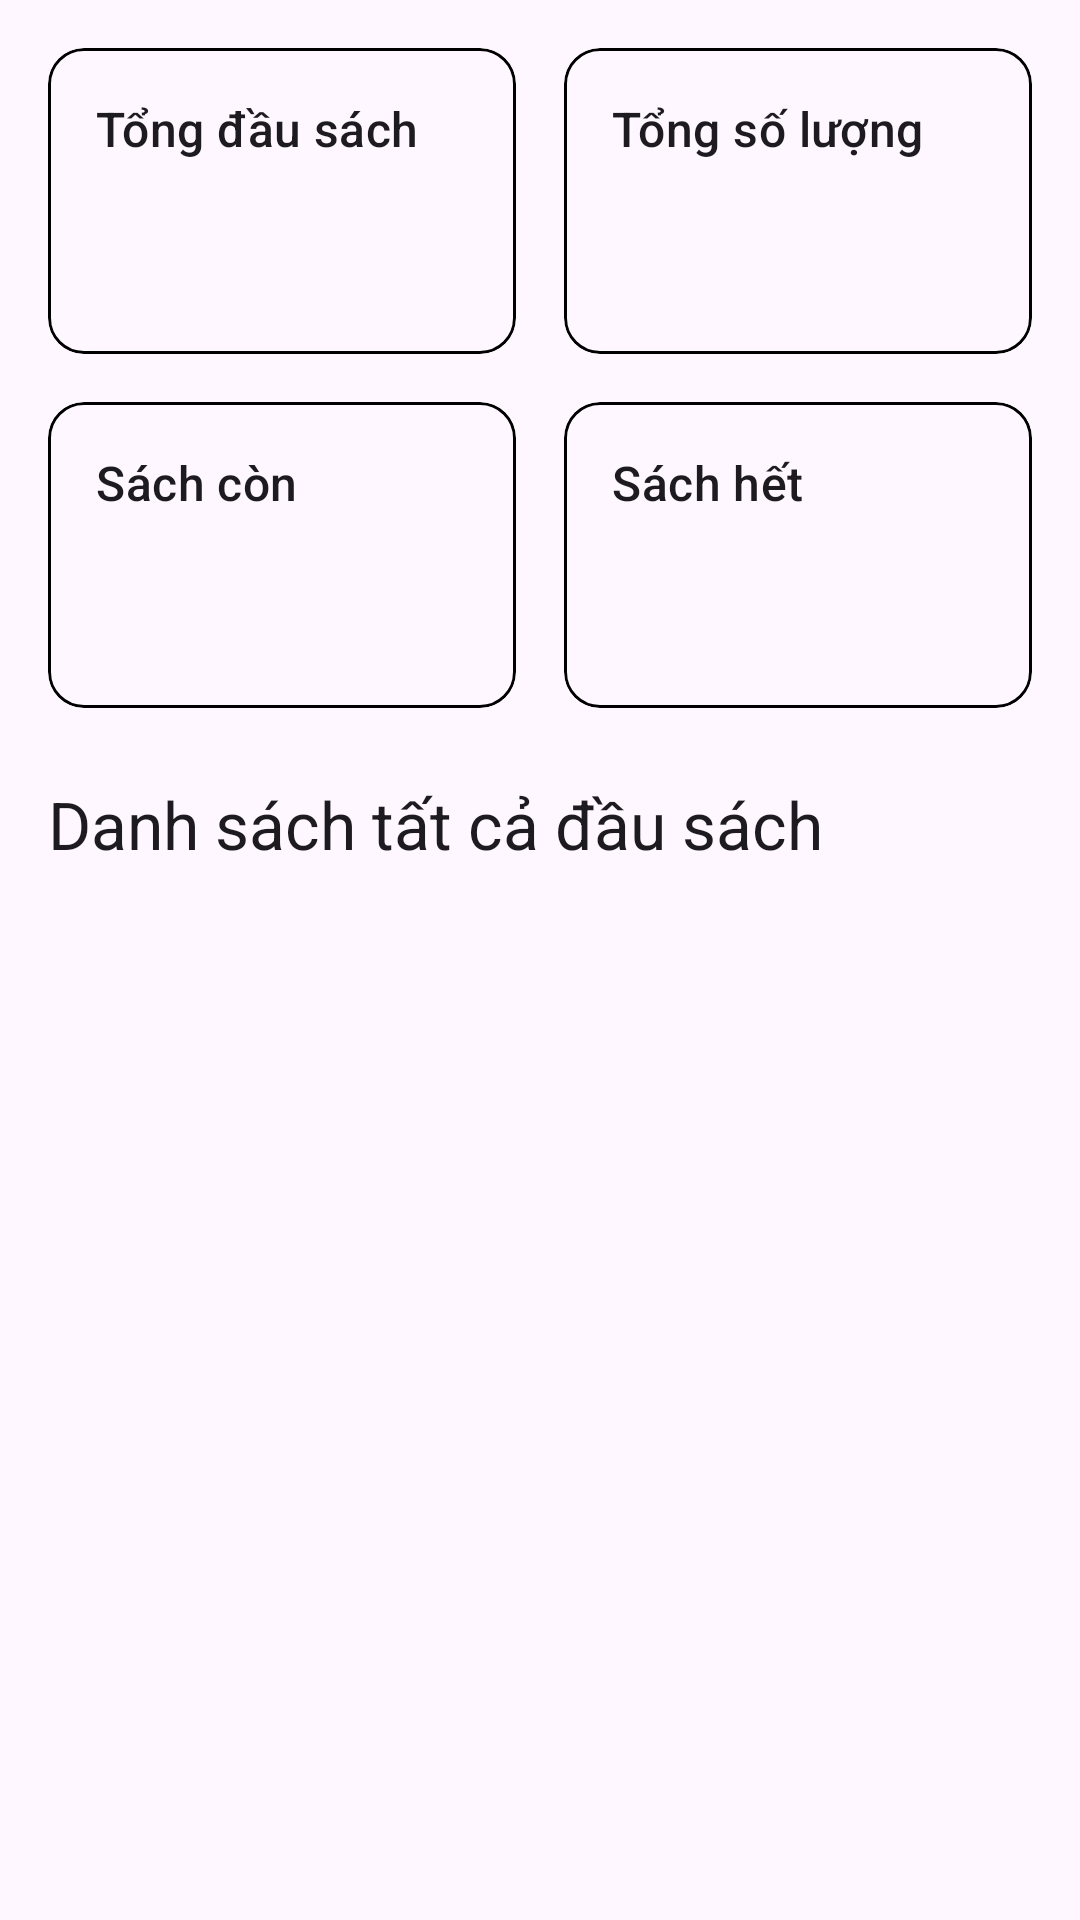

Android layout source for this screen:
<!-- AndroidManifest.xml: application theme Theme.KmaLibrary -->
<!-- res/layout/fragment_book_stats.xml -->
<?xml version="1.0" encoding="utf-8"?>
<androidx.core.widget.NestedScrollView xmlns:android="http://schemas.android.com/apk/res/android"
    xmlns:app="http://schemas.android.com/apk/res-auto"
    xmlns:tools="http://schemas.android.com/tools"
    android:layout_width="match_parent"
    android:layout_height="match_parent"
    android:fillViewport="true"
    tools:context=".ui.bookstats.BookStatsFragment">

    <androidx.constraintlayout.widget.ConstraintLayout
        android:layout_width="match_parent"
        android:layout_height="wrap_content"
        android:padding="16dp">

        
        <com.google.android.material.card.MaterialCardView
            android:id="@+id/cardTotalTitles"
            android:layout_width="0dp"
            android:layout_height="wrap_content"
            android:layout_marginEnd="8dp"
            app:layout_constraintEnd_toStartOf="@+id/cardTotalQuantity"
            app:layout_constraintStart_toStartOf="parent"
            app:layout_constraintTop_toTopOf="parent"
            app:strokeWidth="1dp"
            app:strokeColor="@color/black">
            <LinearLayout
                android:layout_width="match_parent"
                android:layout_height="wrap_content"
                android:orientation="vertical"
                android:padding="16dp">
                <TextView
                    style="@style/TextAppearance.Material3.TitleMedium"
                    android:layout_width="wrap_content"
                    android:layout_height="wrap_content"
                    android:text="@string/book_total_titles" />
                <TextView
                    android:id="@+id/tvTotalTitles"
                    style="@style/TextAppearance.Material3.DisplaySmall"
                    android:layout_width="wrap_content"
                    android:layout_height="wrap_content"
                    android:textStyle="bold"
                    tools:text="1,204" />
            </LinearLayout>
        </com.google.android.material.card.MaterialCardView>

        <com.google.android.material.card.MaterialCardView
            android:id="@+id/cardTotalQuantity"
            android:layout_width="0dp"
            android:layout_height="wrap_content"
            android:layout_marginStart="8dp"
            app:layout_constraintEnd_toEndOf="parent"
            app:layout_constraintStart_toEndOf="@+id/cardTotalTitles"
            app:layout_constraintTop_toTopOf="parent"
            app:strokeWidth="1dp"
            app:strokeColor="@color/black">
            <LinearLayout
                android:layout_width="match_parent"
                android:layout_height="wrap_content"
                android:orientation="vertical"
                android:padding="16dp">
                <TextView
                    style="@style/TextAppearance.Material3.TitleMedium"
                    android:layout_width="wrap_content"
                    android:layout_height="wrap_content"
                    android:text="@string/book_total_quantity" />
                <TextView
                    android:id="@+id/tvTotalQuantity"
                    style="@style/TextAppearance.Material3.DisplaySmall"
                    android:layout_width="wrap_content"
                    android:layout_height="wrap_content"
                    android:textStyle="bold"
                    tools:text="5,678" />
            </LinearLayout>
        </com.google.android.material.card.MaterialCardView>

        <com.google.android.material.card.MaterialCardView
            android:id="@+id/cardAvailable"
            android:layout_width="0dp"
            android:layout_height="wrap_content"
            android:layout_marginTop="16dp"
            android:layout_marginEnd="8dp"
            app:layout_constraintEnd_toStartOf="@+id/cardOutOfStock"
            app:layout_constraintStart_toStartOf="parent"
            app:layout_constraintTop_toBottomOf="@id/cardTotalTitles"
            app:strokeWidth="1dp"
            app:strokeColor="@color/black">
            <LinearLayout
                android:layout_width="match_parent"
                android:layout_height="wrap_content"
                android:orientation="vertical"
                android:padding="16dp">
                <TextView
                    style="@style/TextAppearance.Material3.TitleMedium"
                    android:layout_width="wrap_content"
                    android:layout_height="wrap_content"
                    android:text="@string/book_available" />
                <TextView
                    android:id="@+id/tvAvailable"
                    style="@style/TextAppearance.Material3.DisplaySmall"
                    android:layout_width="wrap_content"
                    android:layout_height="wrap_content"
                    android:textColor="?attr/colorPrimary"
                    android:textStyle="bold"
                    tools:text="890" />
            </LinearLayout>
        </com.google.android.material.card.MaterialCardView>

        <com.google.android.material.card.MaterialCardView
            android:id="@+id/cardOutOfStock"
            android:layout_width="0dp"
            android:layout_height="wrap_content"
            android:layout_marginStart="8dp"
            android:layout_marginTop="16dp"
            app:layout_constraintEnd_toEndOf="parent"
            app:layout_constraintStart_toEndOf="@+id/cardAvailable"
            app:layout_constraintTop_toBottomOf="@id/cardTotalQuantity"
            app:strokeWidth="1dp"
            app:strokeColor="@color/black">
            <LinearLayout
                android:layout_width="match_parent"
                android:layout_height="wrap_content"
                android:orientation="vertical"
                android:padding="16dp">
                <TextView
                    style="@style/TextAppearance.Material3.TitleMedium"
                    android:layout_width="wrap_content"
                    android:layout_height="wrap_content"
                    android:text="@string/book_out_of_stock" />
                <TextView
                    android:id="@+id/tvOutOfStock"
                    style="@style/TextAppearance.Material3.DisplaySmall"
                    android:layout_width="wrap_content"
                    android:layout_height="wrap_content"
                    android:textColor="?attr/colorError"
                    android:textStyle="bold"
                    tools:text="314" />
            </LinearLayout>
        </com.google.android.material.card.MaterialCardView>

        
        <TextView
            android:id="@+id/tvBookListTitle"
            style="@style/TextAppearance.Material3.TitleLarge"
            android:layout_width="wrap_content"
            android:layout_height="wrap_content"
            android:layout_marginTop="24dp"
            android:text="@string/book_list_all"
            app:layout_constraintStart_toStartOf="parent"
            app:layout_constraintTop_toBottomOf="@id/cardAvailable" />

        <androidx.recyclerview.widget.RecyclerView
            android:id="@+id/rvBooks"
            android:layout_width="match_parent"
            android:layout_height="0dp"
            android:layout_marginTop="8dp"
            app:layout_constraintBottom_toBottomOf="parent"
            app:layout_constraintTop_toBottomOf="@id/tvBookListTitle"
            tools:itemCount="10"
            tools:listitem="@layout/item_book_summary" />
        

        <ProgressBar
            android:id="@+id/progressBar"
            android:layout_width="wrap_content"
            android:layout_height="wrap_content"
            android:visibility="gone"
            app:layout_constraintBottom_toBottomOf="parent"
            app:layout_constraintEnd_toEndOf="parent"
            app:layout_constraintStart_toStartOf="parent"
            app:layout_constraintTop_toTopOf="parent"
            tools:visibility="visible" />

    </androidx.constraintlayout.widget.ConstraintLayout>
</androidx.core.widget.NestedScrollView>
<!-- res/layout/item_book_summary.xml (included above) -->
<?xml version="1.0" encoding="utf-8"?>

<LinearLayout xmlns:android="http://schemas.android.com/apk/res/android"
    xmlns:tools="http://schemas.android.com/tools"
    android:layout_width="match_parent"
    android:layout_height="wrap_content"
    android:background="?attr/selectableItemBackground"
    android:clickable="true"
    android:focusable="true"
    android:orientation="vertical"
    android:paddingStart="16dp"
    android:paddingTop="12dp"
    android:paddingEnd="16dp"
    android:paddingBottom="12dp">

    <TextView
        android:id="@+id/tvBookTitle"
        style="@style/TextAppearance.Material3.BodyLarge"
        android:layout_width="match_parent"
        android:layout_height="wrap_content"
        android:textStyle="bold"
        tools:text="Bộ đề kiểm tra Toán 3" />

    <TextView
        android:id="@+id/tvBookId"
        style="@style/TextAppearance.Material3.BodyMedium"
        android:layout_width="match_parent"
        android:layout_height="wrap_content"
        android:textColor="?android:attr/textColorSecondary"
        tools:text="MS008" />

</LinearLayout>
<!-- resources referenced by this layout -->
<resources>
  <color name="black">#FF000000</color>
  <string name="book_available">Sách còn</string>
  <string name="book_list_all">Danh sách tất cả đầu sách</string>
  <string name="book_out_of_stock">Sách hết</string>
  <string name="book_total_quantity">Tổng số lượng</string>
  <string name="book_total_titles">Tổng đầu sách</string>
  <style name="Theme.KmaLibrary" parent="Theme.Material3.DayNight.NoActionBar">
          
      </style>
</resources>
